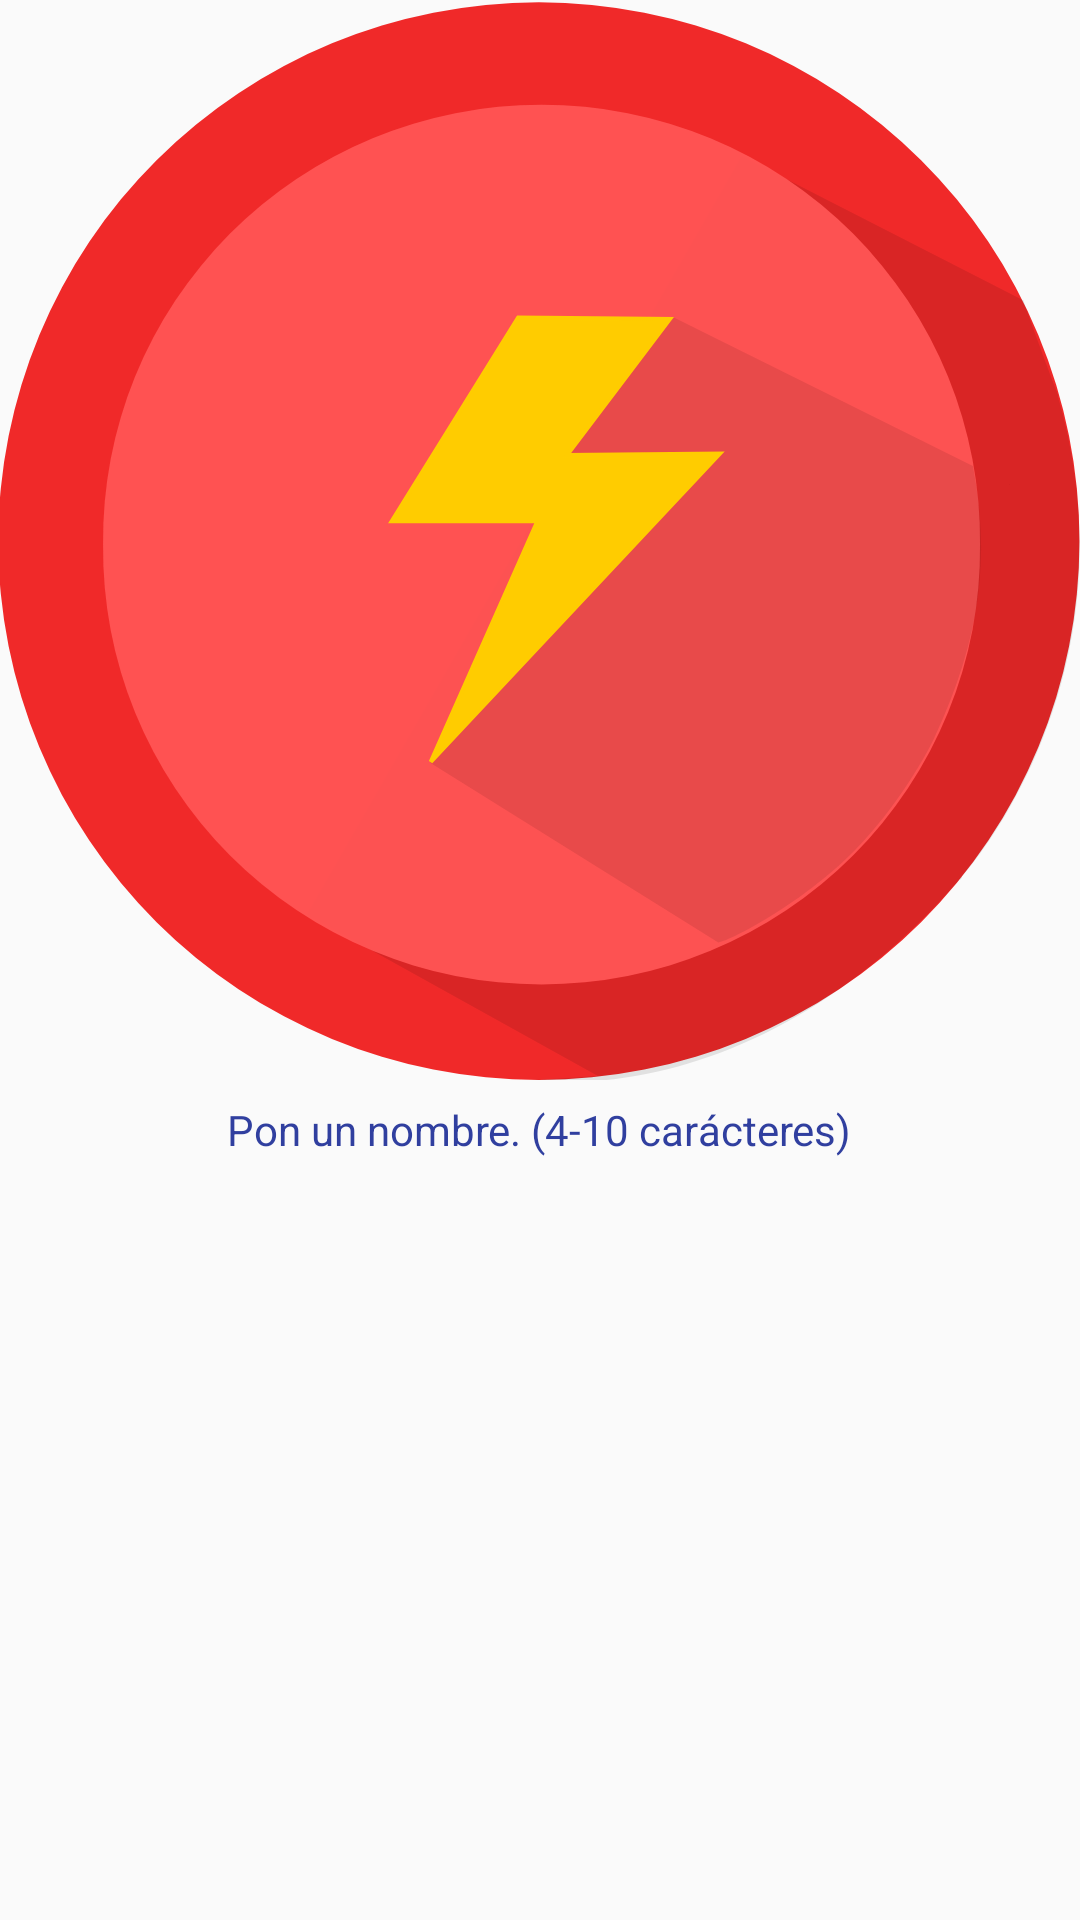

Produce the Android XML layout that renders to this screen, including the resource entries it uses.
<!-- AndroidManifest.xml: application theme AppTheme -->
<!-- res/layout/sample_sound_button_view.xml -->
<RelativeLayout xmlns:android="http://schemas.android.com/apk/res/android"
    xmlns:app="http://schemas.android.com/apk/res-auto"
    android:layout_width="match_parent"
    android:layout_height="wrap_content">

    <ImageButton
        android:id="@+id/btn_sound"
        android:layout_width="match_parent"
        android:layout_height="wrap_content"
        android:scaleType="centerCrop"
        android:adjustViewBounds="true"
        android:layout_centerHorizontal="true"
        android:background="@android:color/transparent"
        android:src="@drawable/red_sound_button"
        android:text="@string/addsoundname" />

    <TextView
        android:id="@+id/txt_name"
        android:layout_width="wrap_content"
        android:layout_height="wrap_content"
        android:layout_centerHorizontal="true"
        android:layout_below="@+id/btn_sound"
        android:layout_marginTop="7dp"
        android:textColor="@color/colorPrimaryDark"
        android:text="@string/addsoundname"
        />

</RelativeLayout>
<!-- resources referenced by this layout -->
<resources>
  <color name="colorPrimaryDark">#303F9F</color>
  <!-- drawable red_sound_button (drawable) -->
  <?xml version="1.0" encoding="utf-8"?>
  <selector xmlns:android="http://schemas.android.com/apk/res/android">
      <item android:state_pressed="true" android:drawable="@drawable/ic_button_rr_pressed" />
      <item android:drawable="@drawable/ic_button_rr" />
  </selector>
  <string name="addsoundname">Pon un nombre. (4-10 carácteres)</string>
  <style name="AppTheme" parent="Theme.AppCompat.Light.DarkActionBar">
          
          <item name="colorPrimary">@color/iphonePurple</item>
          <item name="colorPrimaryDark">@color/iphonePurple</item>
          <item name="colorAccent">@color/iphoneOrange</item>
      </style>
  <!-- drawable ic_button_rr_pressed: vector/xml drawable (drawable, 2608 chars, omitted) -->
  <!-- drawable ic_button_rr: vector/xml drawable (drawable, 2532 chars, omitted) -->
</resources>
